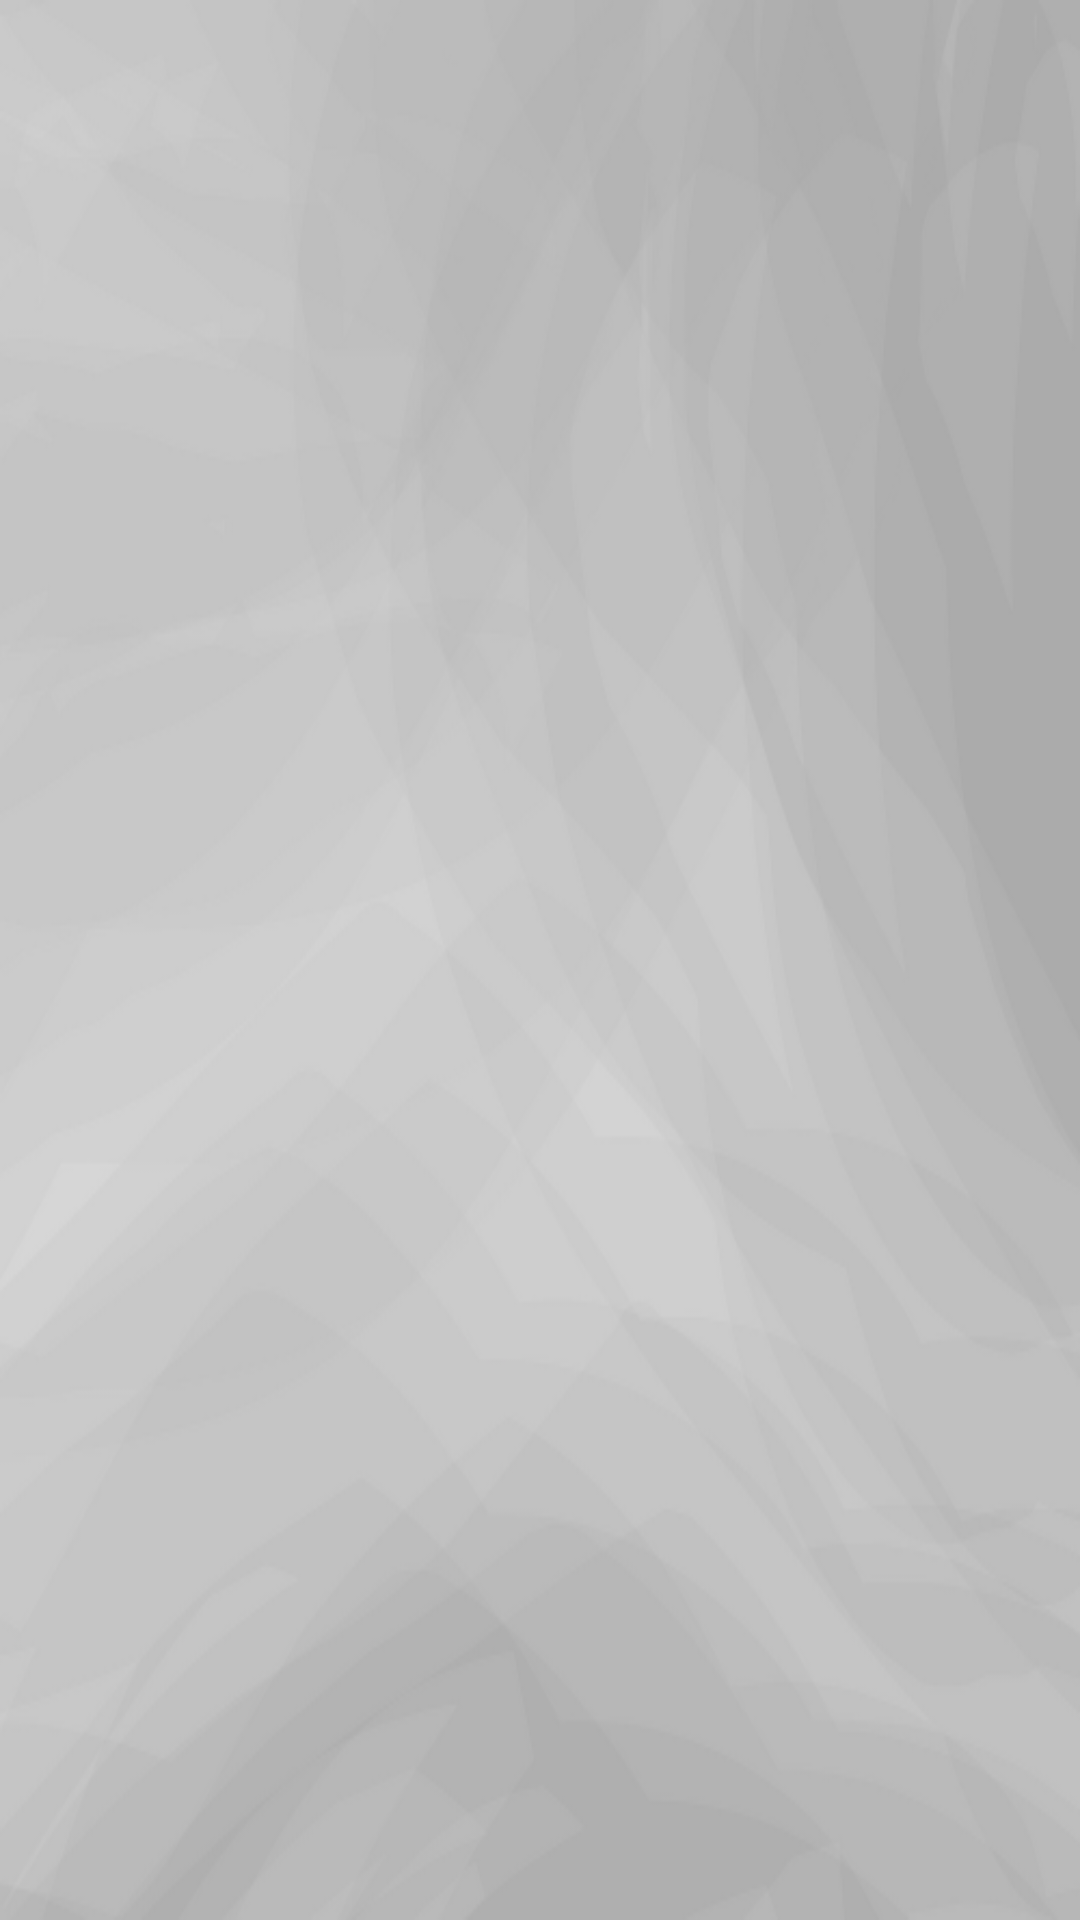

Produce the Android XML layout that renders to this screen, including the resource entries it uses.
<!-- AndroidManifest.xml: application theme Theme.ListMeUp -->
<!-- res/layout/activity_guest_dashboard_fragment.xml -->
<?xml version="1.0" encoding="utf-8"?>
<androidx.constraintlayout.widget.ConstraintLayout xmlns:android="http://schemas.android.com/apk/res/android"
    xmlns:tools="http://schemas.android.com/tools"
    android:layout_width="match_parent"
    android:layout_height="match_parent"
    tools:context=".GuestDashboardFragment"
    android:background="@drawable/listmeupbackground">

</androidx.constraintlayout.widget.ConstraintLayout>
<!-- resources referenced by this layout -->
<resources>
  <!-- drawable listmeupbackground: png bitmap (drawable, 58969 bytes) -->
  <style name="Theme.ListMeUp" parent="Base.Theme.ListMeUp" />
  <style name="Base.Theme.ListMeUp" parent="Theme.Material3.DayNight.NoActionBar">
          
          
      </style>
</resources>
